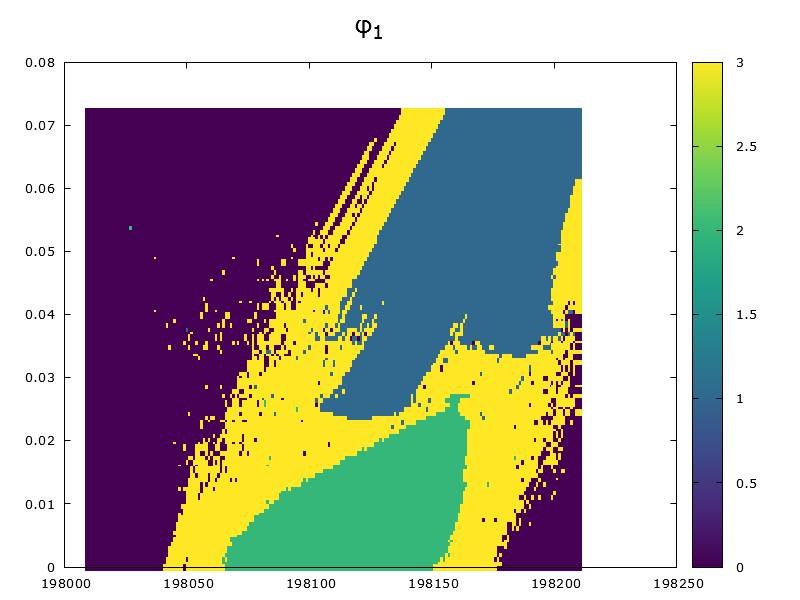

The table this chart was drawn from, first rows:
semimajor_axis, eccentricity, file_name, cluster_index
1.980119990768000e+05, 4.662345458358284e-09, 0.csv, 0
1.981019990763800e+05, 4.662344792289889e-09, 1.csv, 2
1.982059990709990e+05, 2.799995588905194e-03, 10.csv, 0
1.981659990760820e+05, 4.662344126192526e-09, 100.csv, 3
1.981789990711250e+05, 2.799995588904795e-03, 1000.csv, 3
1.981469990184750e+05, 3.219999548404939e-02, 10000.csv, 1
1.980969990238620e+05, 2.939999549385590e-02, 10001.csv, 3
1.981479990184700e+05, 3.219999548404959e-02, 10002.csv, 1
1.981489990184650e+05, 3.219999548404939e-02, 10003.csv, 1
1.981499990184610e+05, 3.219999548404934e-02, 10004.csv, 1
1.981509990184560e+05, 3.219999548404956e-02, 10005.csv, 1
1.981519990184510e+05, 3.219999548404939e-02, 10006.csv, 3
1.981529990184460e+05, 3.219999548405000e-02, 10007.csv, 3
1.981539990184410e+05, 3.219999548404915e-02, 10008.csv, 3
1.981549990184360e+05, 3.219999548404976e-02, 10009.csv, 3
1.981799990711200e+05, 2.799995588904392e-03, 1001.csv, 3
1.981559990184310e+05, 3.219999548404957e-02, 10010.csv, 3
1.981569990184260e+05, 3.219999548404998e-02, 10011.csv, 3
1.980979990238570e+05, 2.939999549385633e-02, 10012.csv, 3
1.981579990184210e+05, 3.219999548404953e-02, 10013.csv, 3
1.981589990184160e+05, 3.219999548404998e-02, 10014.csv, 3
1.981599990184110e+05, 3.219999548404935e-02, 10015.csv, 3
1.981609990184060e+05, 3.219999548404977e-02, 10016.csv, 3
1.981619990184010e+05, 3.219999548404934e-02, 10017.csv, 3
1.981629990183960e+05, 3.219999548404892e-02, 10018.csv, 3
1.981639990183910e+05, 3.219999548404913e-02, 10019.csv, 3
1.981809990711160e+05, 2.799995588904834e-03, 1002.csv, 0
1.981649990183860e+05, 3.219999548404978e-02, 10020.csv, 3
1.981659990183810e+05, 3.219999548404953e-02, 10021.csv, 3
1.981669990183760e+05, 3.219999548404953e-02, 10022.csv, 3
1.980989990238520e+05, 2.939999549385677e-02, 10023.csv, 3
1.981679990183710e+05, 3.219999548405017e-02, 10024.csv, 3
1.981689990183660e+05, 3.219999548404978e-02, 10025.csv, 3
1.981699990183610e+05, 3.219999548404974e-02, 10026.csv, 3
1.981709990183570e+05, 3.219999548404995e-02, 10027.csv, 3
1.981719990183510e+05, 3.219999548404931e-02, 10028.csv, 3
1.981729990183470e+05, 3.219999548404975e-02, 10029.csv, 3
1.981819990711110e+05, 2.799995588904828e-03, 1003.csv, 0
1.981739990183420e+05, 3.219999548404931e-02, 10030.csv, 3
1.981749990183370e+05, 3.219999548404975e-02, 10031.csv, 3
1.981759990183320e+05, 3.219999548404993e-02, 10032.csv, 3
1.981769990183270e+05, 3.219999548404933e-02, 10033.csv, 3
1.980999990238470e+05, 2.939999549385696e-02, 10034.csv, 3
1.981779990183220e+05, 3.219999548404997e-02, 10035.csv, 3
1.981789990183170e+05, 3.219999548404930e-02, 10036.csv, 3
1.981799990183120e+05, 3.219999548404997e-02, 10037.csv, 3
1.981809990183070e+05, 3.219999548404975e-02, 10038.csv, 3
1.981819990183020e+05, 3.219999548405021e-02, 10039.csv, 3
1.981829990711060e+05, 2.799995588904429e-03, 1004.csv, 0
1.981829990182970e+05, 3.219999548404995e-02, 10040.csv, 3
1.981839990182920e+05, 3.219999548404952e-02, 10041.csv, 3
1.981849990182870e+05, 3.219999548405018e-02, 10042.csv, 3
1.981859990182820e+05, 3.219999548404970e-02, 10043.csv, 3
1.981869990182770e+05, 3.219999548404953e-02, 10044.csv, 3
1.981009990238420e+05, 2.939999549385673e-02, 10045.csv, 3
1.981879990182720e+05, 3.219999548404995e-02, 10046.csv, 3
1.981889990182670e+05, 3.219999548404997e-02, 10047.csv, 3
1.981899990182620e+05, 3.219999548404973e-02, 10048.csv, 3
1.981909990182570e+05, 3.219999548404934e-02, 10049.csv, 3
1.981839990711020e+05, 2.799995588904137e-03, 1005.csv, 0
... 22,228 more rows
